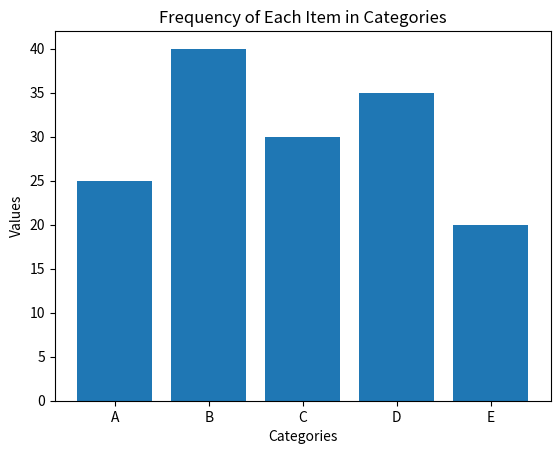

The matplotlib source for this figure:
# Display a bar chart to represent the frequency of each item in the given array categories.
# categories = ['A', 'B', 'C', 'D', 'E']
# values = [25, 40, 30, 35, 20]


import matplotlib.pyplot as plt

categories = ['A', 'B', 'C', 'D', 'E']
values = [25, 40, 30, 35, 20]

plt.bar(categories, values)
plt.xlabel('Categories')
plt.ylabel('Values')
plt.title('Frequency of Each Item in Categories')
plt.show()
